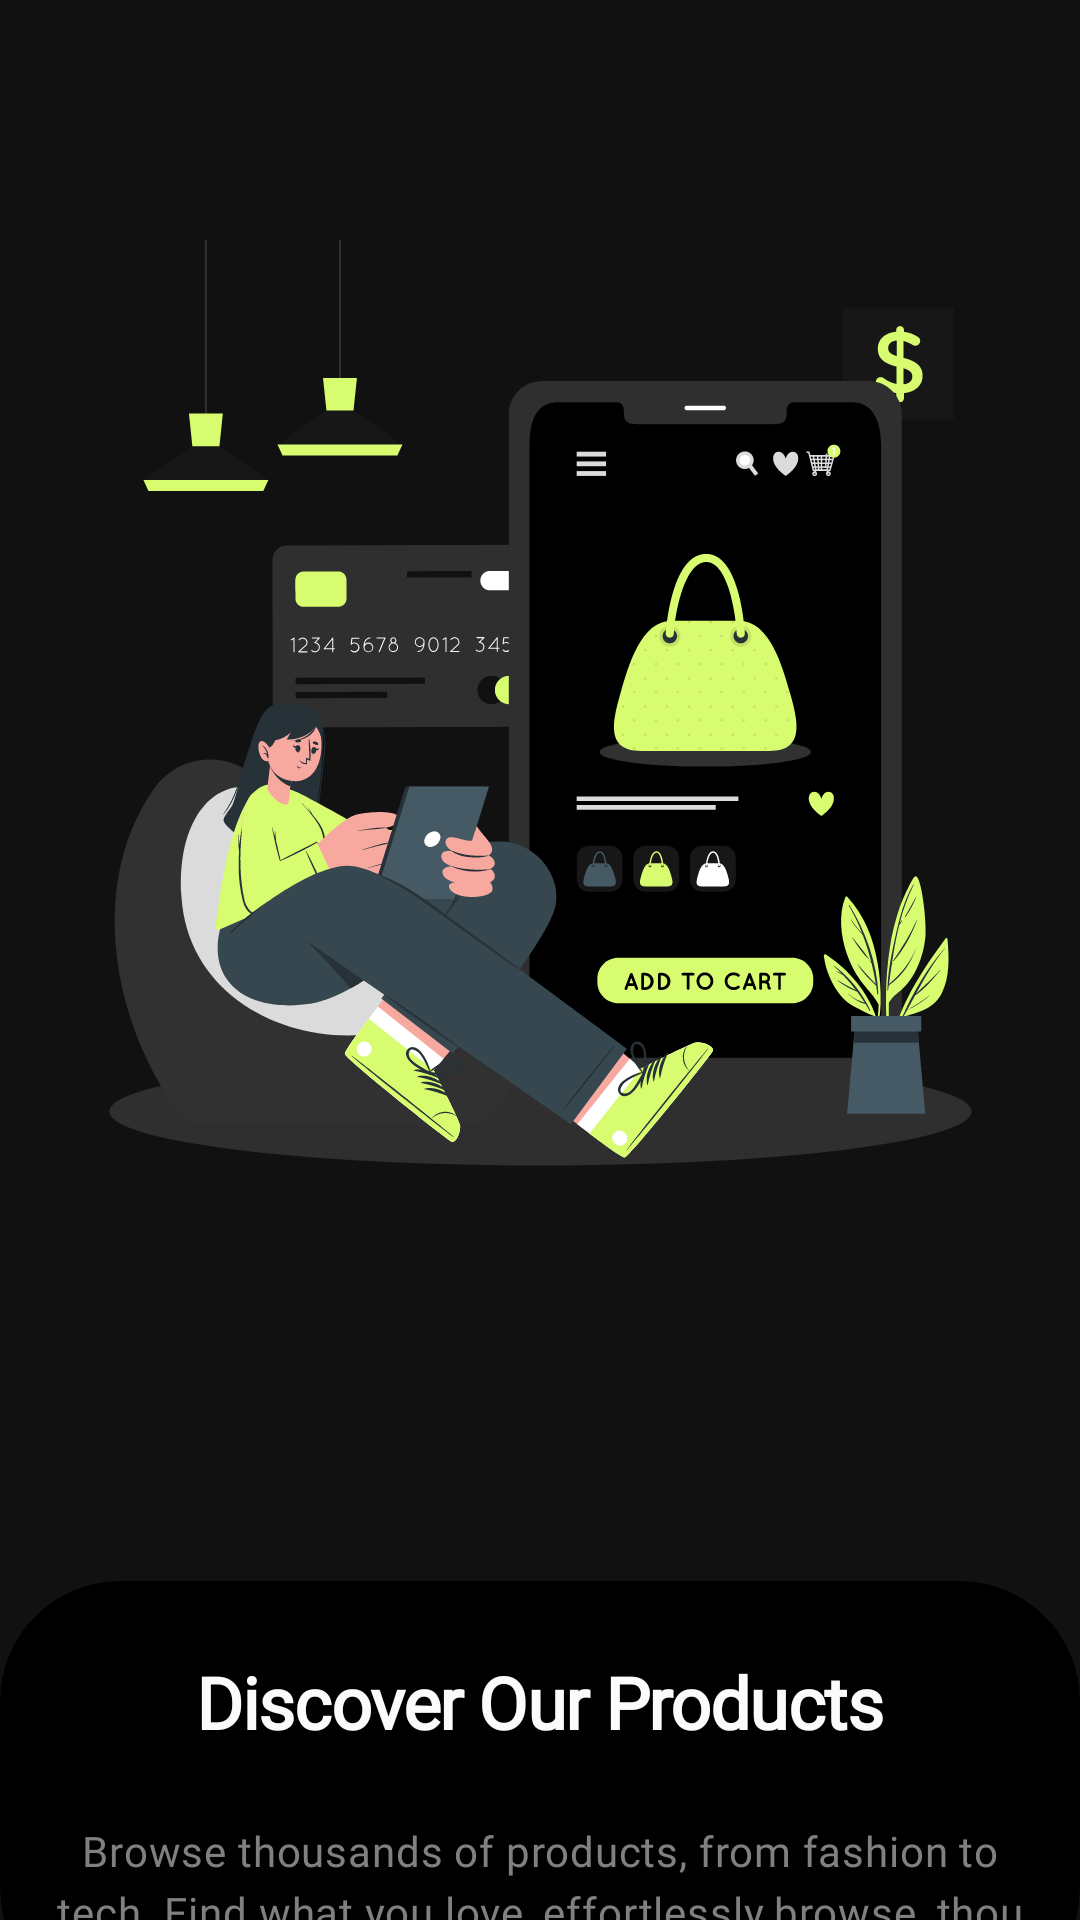

Reconstruct the res/layout file that produces this screen, plus the resources it refers to.
<!-- AndroidManifest.xml: application theme Theme.App.Starting -->
<!-- res/layout/onboarding_layout.xml -->
<?xml version="1.0" encoding="utf-8"?>
<androidx.constraintlayout.widget.ConstraintLayout xmlns:android="http://schemas.android.com/apk/res/android"
    xmlns:app="http://schemas.android.com/apk/res-auto"
    xmlns:tools="http://schemas.android.com/tools"
    android:layout_width="match_parent"
    android:layout_height="match_parent"
    android:fitsSystemWindows="true"
    android:background="@color/primaryBlack">

    <ImageView
        android:id="@+id/onboarding_image_1"
        android:layout_width="wrap_content"
        android:layout_height="wrap_content"
        android:layout_marginTop="80dp"
        android:contentDescription="@string/onboarding_image"
        android:src="@drawable/onboarding_image_1"
        app:layout_constraintEnd_toEndOf="parent"
        app:layout_constraintStart_toStartOf="parent"
        app:layout_constraintTop_toTopOf="parent" />





    <androidx.cardview.widget.CardView
        android:layout_width="match_parent"
        android:layout_height="0dp"
        android:layout_marginTop="120dp"
        app:cardBackgroundColor="#000000"
        app:cardCornerRadius="40dp"
        app:layout_constraintBottom_toBottomOf="parent"
        app:layout_constraintEnd_toEndOf="parent"
        app:layout_constraintStart_toStartOf="parent"
        app:layout_constraintTop_toBottomOf="@+id/onboarding_image_1"
        android:layout_marginBottom="-30dp"
        >

        <androidx.constraintlayout.widget.ConstraintLayout
            android:layout_width="match_parent"
            android:layout_height="match_parent"
            app:layout_constraintBottom_toBottomOf="parent"
            app:layout_constraintEnd_toEndOf="parent"
            app:layout_constraintStart_toStartOf="parent"
            app:layout_constraintTop_toBottomOf="@+id/onboarding_image_1">

            <TextView
                android:id="@+id/onboarding_heading_1"
                android:layout_width="wrap_content"
                android:layout_height="wrap_content"
                android:layout_marginTop="24dp"
                android:fontFamily="@font/sora_bold"
                android:gravity="center_vertical"
                android:lineSpacingExtra="1sp"
                android:text="Discover Our Products"
                android:textAppearance="@style/onboarding_heading"
                app:layout_constraintEnd_toEndOf="parent"
                app:layout_constraintStart_toStartOf="parent"
                app:layout_constraintTop_toTopOf="parent" />

            <TextView
                android:id="@+id/onboarding_body_1"
                android:layout_width="0dp"
                android:layout_height="wrap_content"
                android:layout_marginStart="16dp"
                android:layout_marginTop="24dp"
                android:layout_marginEnd="16dp"
                android:fontFamily="@font/inter"
                android:gravity="center_horizontal|top"
                android:lineSpacingExtra="4sp"
                android:text="Browse thousands of products, from fashion to tech. Find what you love, effortlessly.browse_thou"
                android:textAppearance="@style/onboarding_body"
                app:layout_constraintEnd_toEndOf="parent"
                app:layout_constraintStart_toStartOf="parent"
                app:layout_constraintTop_toBottomOf="@+id/onboarding_heading_1" />


        </androidx.constraintlayout.widget.ConstraintLayout>
    </androidx.cardview.widget.CardView>

</androidx.constraintlayout.widget.ConstraintLayout>
<!-- resources referenced by this layout -->
<resources>
  <color name="primaryBlack">#111111</color>
  
      //Text
  <!-- drawable onboarding_image_1: vector/xml drawable (drawable, 238683 chars, omitted) -->
  <string name="onboarding_image">onboarding_image</string>
  <style name="onboarding_body">
          <item name="android:textSize">14sp</item>
          <item name="android:letterSpacing">0.02</item>
          <item name="android:textColor">#808080</item>
      </style>
  <style name="onboarding_heading">
          <item name="android:textSize">24sp</item>
          <item name="android:letterSpacing">-0.02</item>
          <item name="android:textColor">@color/headingColor</item>
          <item name="android:textStyle">bold</item>
      </style>
  <style name="Theme.App.Starting" parent="Theme.SplashScreen">
          <item name="windowSplashScreenBackground">#111111</item>
          <item name="windowSplashScreenAnimatedIcon">@mipmap/app_icon</item>
          <item name="postSplashScreenTheme">@style/Theme.EcommerceKotlin</item>
      </style>
  <color name="headingColor">#FBFBFB</color>
  <style name="Theme.EcommerceKotlin" parent="Base.Theme.EcommerceKotlin" />
  <style name="Base.Theme.EcommerceKotlin" parent="Theme.Material3.DayNight.NoActionBar">
          
          
          <item name="colorPrimary">@color/primaryColor</item>
      </style>
  <color name="primaryColor">#D7FC70</color>
</resources>
